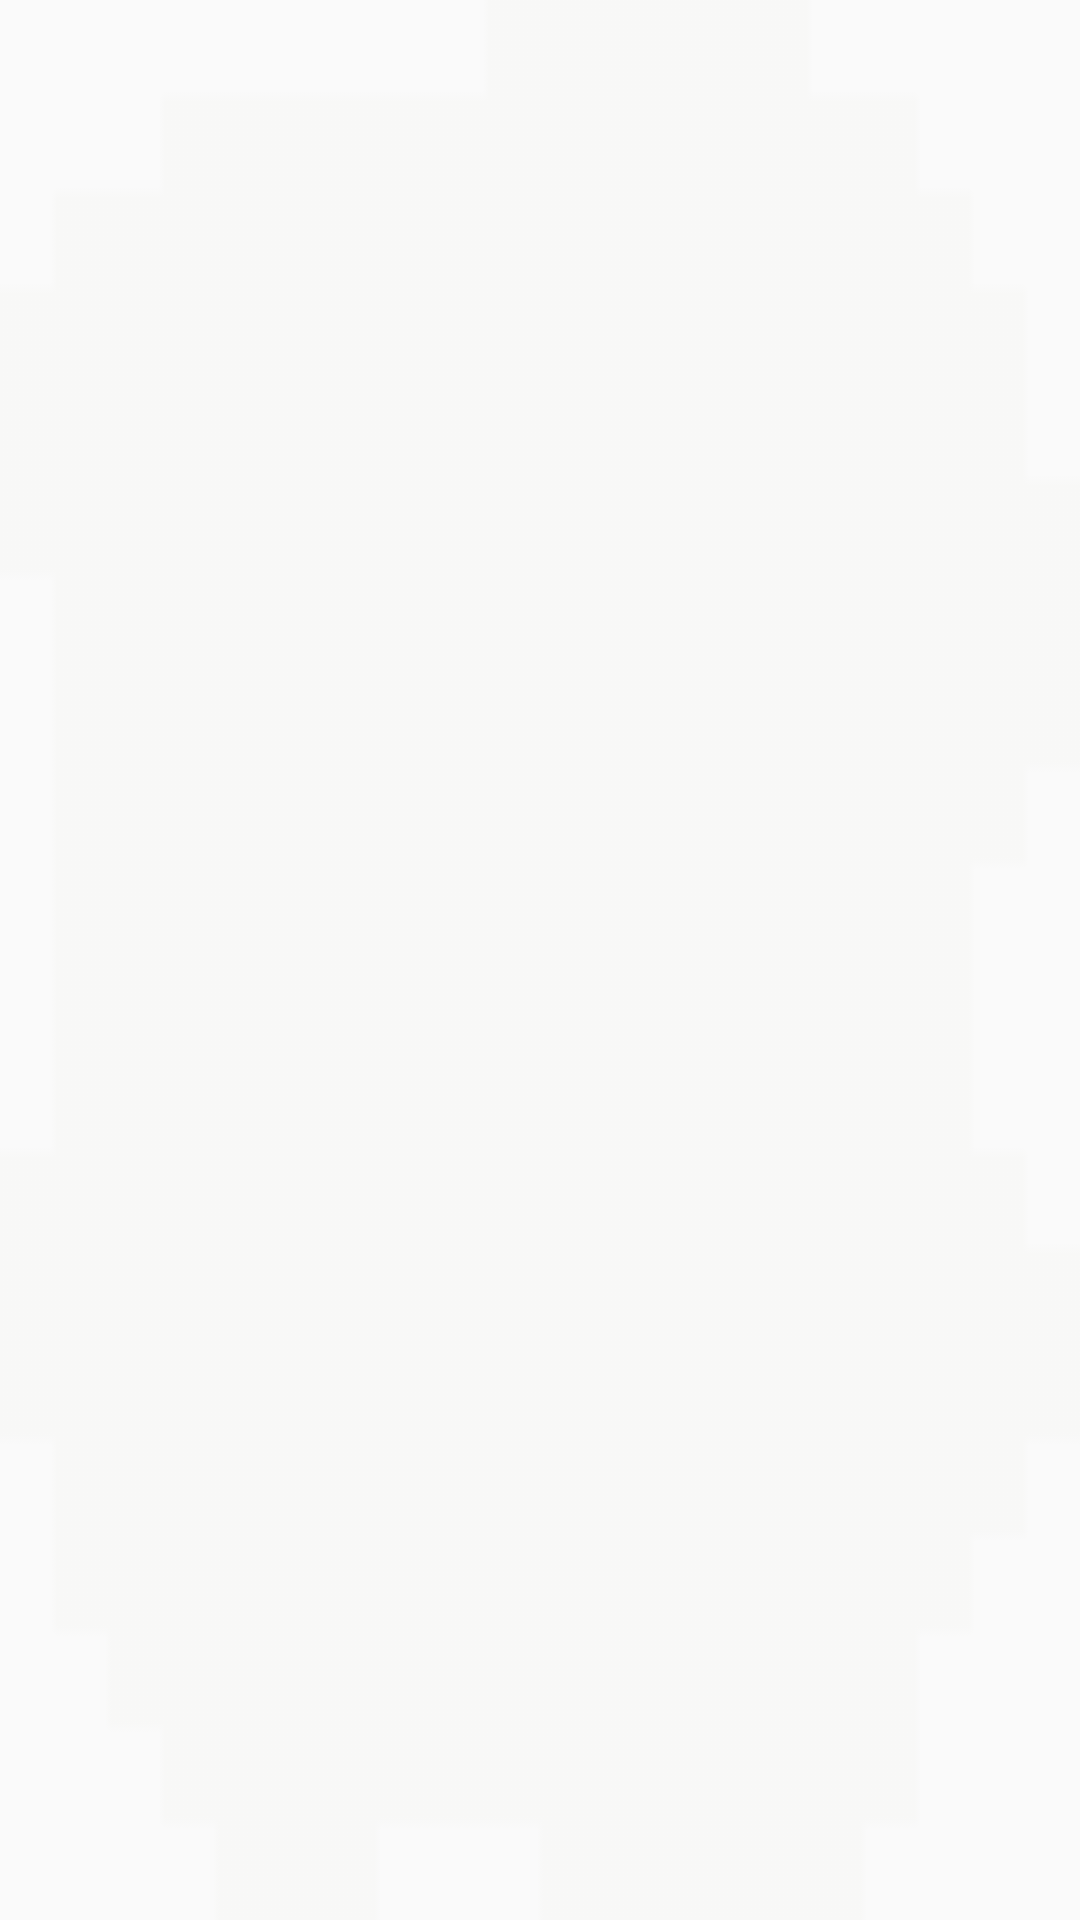

Android layout source for this screen:
<!-- AndroidManifest.xml: application theme AppTheme -->
<!-- res/layout/lay_asteroid.xml -->
<?xml version="1.0" encoding="utf-8"?>
<ImageView xmlns:android="http://schemas.android.com/apk/res/android"
    android:id="@+id/pwUpView"
    android:layout_width="wrap_content"
    android:layout_height="wrap_content"
    android:background="@drawable/b_ast"
    android:contentDescription="@string/contentDescription"
    android:orientation="vertical">


</ImageView>
<!-- resources referenced by this layout -->
<resources>
  <!-- drawable b_ast: png bitmap (drawable, 165 bytes) -->
  <string name="contentDescription">blah-blah-blah</string>
  <style name="AppTheme" parent="Theme.AppCompat.Light.NoActionBar"> // "Theme.AppCompat.Light.DarkActionBar" - с заголовком, "Theme.AppCompat.Light.NoActionBar" - без заголовка
          
          <item name="colorPrimary">@color/colorPrimary</item>
          <item name="colorPrimaryDark">@color/colorPrimaryDark</item>
          <item name="colorAccent">@color/colorAccent</item>
      </style>
  <color name="colorPrimary">#008577</color>
  <color name="colorPrimaryDark">#00574B</color>
  <color name="colorAccent">#D81B60</color>
</resources>
